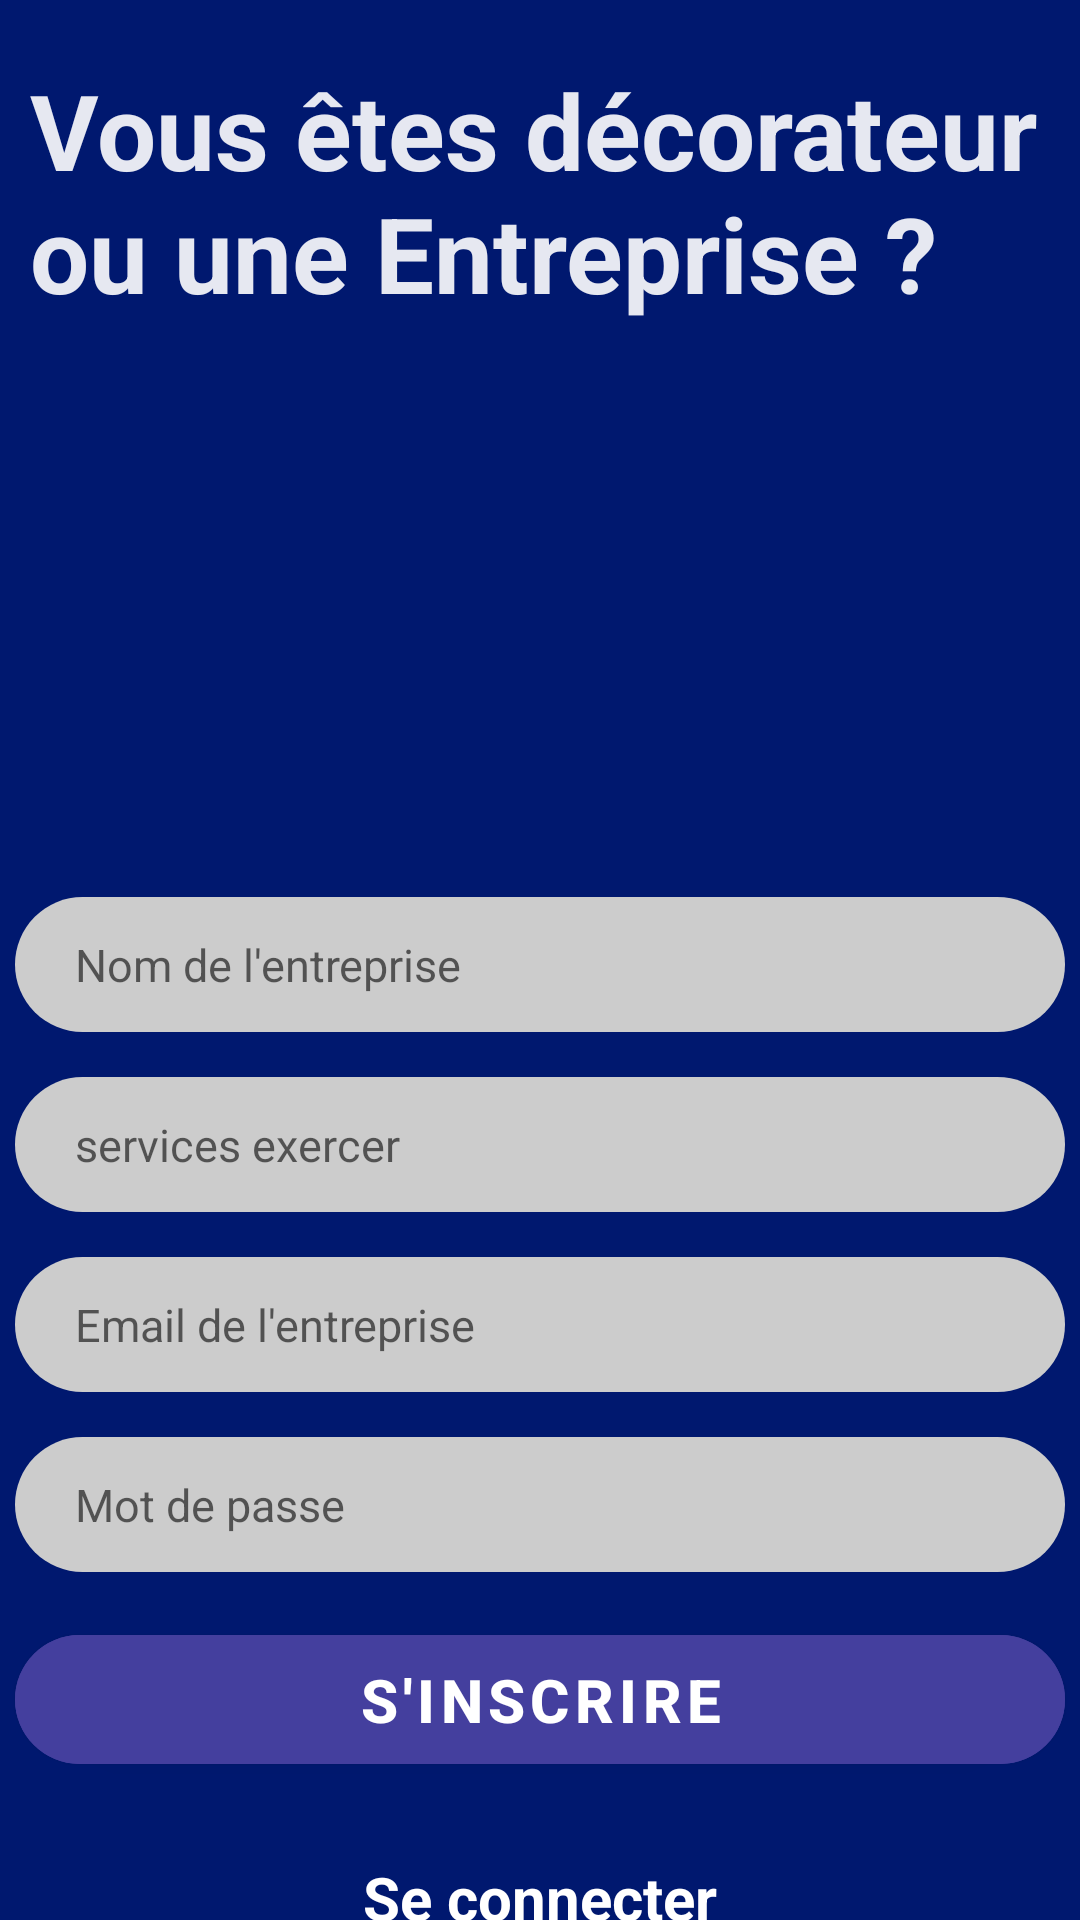

The Android layout XML behind this screen, and the referenced resources:
<!-- AndroidManifest.xml: application theme Theme.DecoP -->
<!-- res/layout/activity_iinscription_deco.xml -->
<?xml version="1.0" encoding="utf-8"?>
<androidx.constraintlayout.widget.ConstraintLayout xmlns:android="http://schemas.android.com/apk/res/android"
    xmlns:app="http://schemas.android.com/apk/res-auto"
    xmlns:tools="http://schemas.android.com/tools"
    android:layout_width="match_parent"
    android:layout_height="match_parent"
    android:background="@color/primaryColor"
    tools:context=".iinscriptionDeco">

    <LinearLayout
        android:layout_width="match_parent"
        android:layout_height="match_parent"
        android:gravity="center_horizontal"
        android:orientation="vertical"
        app:layout_constraintBottom_toBottomOf="parent"
        app:layout_constraintEnd_toEndOf="parent"
        app:layout_constraintHorizontal_bias="0.0"
        app:layout_constraintStart_toStartOf="parent"
        app:layout_constraintTop_toTopOf="parent"
        app:layout_constraintVertical_bias="0.0">

        <TextView
            android:layout_width="340dp"
            android:layout_height="110dp"
            android:layout_gravity="center"
            android:layout_marginTop="20dp"
            android:text="Vous êtes décorateur ou une Entreprise ?"
            android:textColor="#E6FFFFFF"
            android:textSize="35sp"
            android:textStyle="bold" />

        <androidx.appcompat.widget.AppCompatImageView
            android:id="@+id/logoentre"
            android:layout_width="100dp"
            android:layout_height="100dp"
            android:layout_gravity="center"
            android:layout_marginTop="24dp"
            android:background="@drawable/ic_log"
            android:scaleType="centerCrop"
            app:layout_constraintEnd_toEndOf="parent"
            app:layout_constraintHorizontal_bias="0.876"
            app:layout_constraintStart_toStartOf="parent"
            app:layout_constraintTop_toTopOf="parent" />


        <EditText
            android:layout_width="350dp"
            android:layout_height="45dp"
            android:layout_marginTop="45dp"
            android:background="@drawable/barre_de_saisie"
            android:hint="Nom de l'entreprise"
            android:imeOptions="actionNext"
            android:importantForAutofill="no"
            android:inputType="textPersonName"
            android:paddingStart="20dp"
            android:paddingEnd="20dp"
            android:textColor="@color/secondaryTextColor"
            android:textSize="15sp"
            tools:ignore="TextFields" />

        <EditText
            android:layout_width="350dp"
            android:layout_height="45dp"
            android:layout_marginTop="15dp"
            android:background="@drawable/barre_de_saisie"
            android:hint="services exercer"
            android:imeOptions="actionDone"
            android:importantForAutofill="no"
            android:inputType="textPersonName"
            android:paddingStart="20dp"
            android:paddingEnd="20dp"
            android:textColor="@color/secondaryTextColor"
            android:textSize="15sp" />

        <EditText
            android:layout_width="350dp"
            android:layout_height="45dp"
            android:layout_marginTop="15dp"
            android:background="@drawable/barre_de_saisie"
            android:hint="Email de l'entreprise"
            android:imeOptions="actionDone"
            android:importantForAutofill="no"
            android:inputType="textEmailAddress"
            android:paddingStart="20dp"
            android:paddingEnd="20dp"
            android:textColor="@color/secondaryTextColor"
            android:textSize="15sp" />

        <EditText
            android:layout_width="350dp"
            android:layout_height="45dp"
            android:layout_marginTop="15dp"
            android:background="@drawable/barre_de_saisie"
            android:hint="Mot de passe"
            android:imeOptions="actionDone"
            android:importantForAutofill="no"
            android:inputType="textPassword"
            android:paddingStart="20dp"
            android:paddingEnd="20dp"
            android:textColor="@color/secondaryTextColor"
            android:textSize="15sp" />

        <com.google.android.material.button.MaterialButton
            android:id="@+id/inscruption_deco"
            android:layout_width="350dp"
            android:layout_height="55dp"
            android:layout_marginTop="15dp"
            android:layout_gravity="center"
            android:backgroundTint="@color/primaryLightColor"
            android:text="S'inscrire"
            android:textColor="@color/primaryTextColor"
            android:textSize="20sp"
            android:textStyle="bold"
            app:cornerRadius="25sp" />

        <TextView
            android:id="@+id/connexdeco"
            android:layout_width="wrap_content"
            android:layout_height="wrap_content"
            android:layout_marginTop="25sp"
            android:text="Se connecter"
            android:textColor="@color/primaryTextColor"
            android:textSize="20sp"
            android:textStyle="bold" />
    </LinearLayout>


</androidx.constraintlayout.widget.ConstraintLayout>
<!-- resources referenced by this layout -->
<resources>
  <color name="primaryColor">#00186f</color>
  <color name="primaryLightColor">#443f9e</color>
  <color name="primaryTextColor">#ffffff</color>
  <color name="secondaryTextColor">#000000</color>
  <!-- drawable barre_de_saisie (drawable) -->
  <?xml version="1.0" encoding="utf-8"?>
  <shape xmlns:android="http://schemas.android.com/apk/res/android"
      android:shape="rectangle">
      <solid android:color="@color/secondaryDarkColor"/>
      <corners android:radius="25dp"/>
  
  </shape>
  <style name="Theme.DecoP" parent="Theme.MaterialComponents.DayNight.NoActionBar">
          
          <item name="colorPrimary">@color/primaryColor</item>
          <item name="colorPrimaryVariant">@color/primaryTextColor</item>
          <item name="colorOnPrimary">@color/primaryLightColor</item>
          
          <item name="colorSecondary">@color/secondaryColor</item>
          <item name="colorSecondaryVariant">@color/secondaryTextColor</item>
          <item name="colorOnSecondary">@color/secondaryLightColor</item>
          
          <item name="android:statusBarColor" tools:targetApi="l">@color/primaryColor</item>
          
      </style>
  <color name="secondaryDarkColor">#cccccc</color>
  <color name="secondaryColor">#ffffff</color>
  <color name="secondaryLightColor">#ffffff</color>
</resources>
